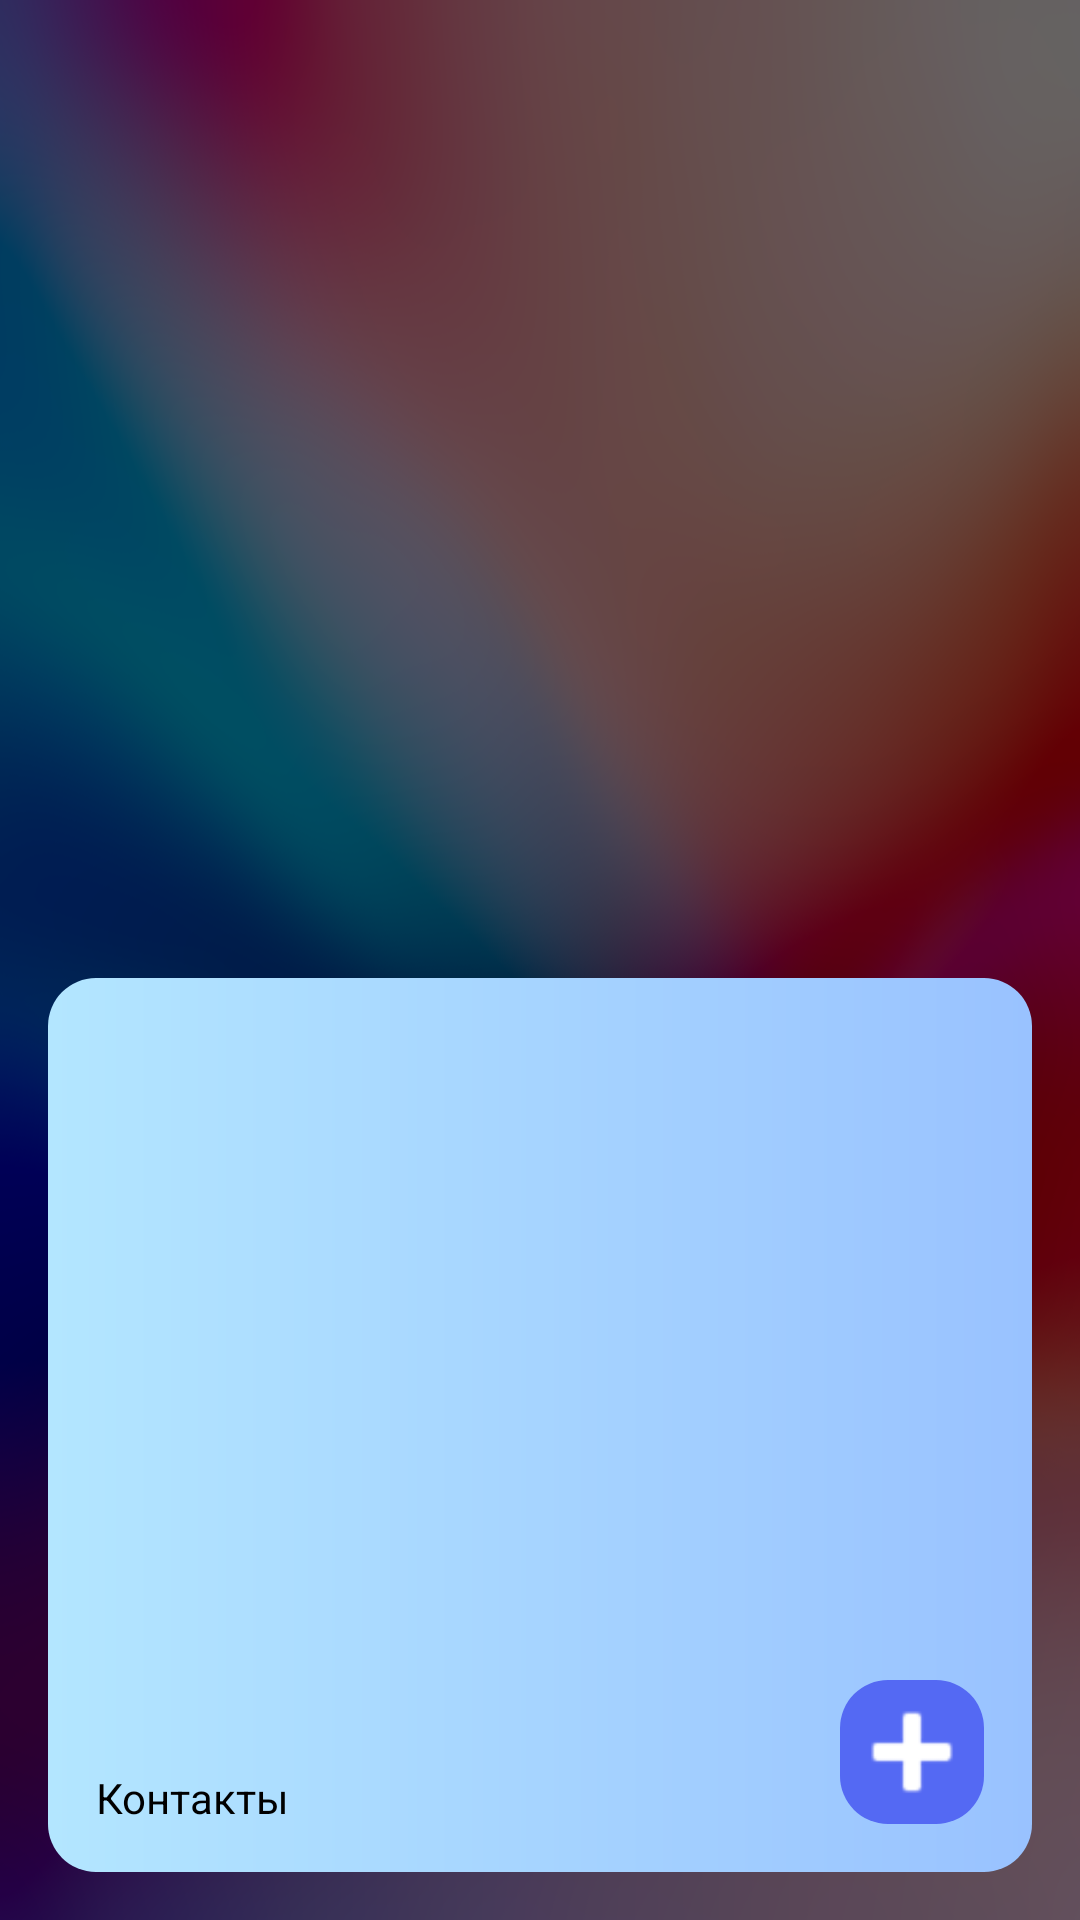

Android layout source for this screen:
<!-- AndroidManifest.xml: application theme Theme.LifestyleHUB -->
<!-- res/layout/activity_places_detail.xml -->
<?xml version="1.0" encoding="utf-8"?>
<LinearLayout xmlns:android="http://schemas.android.com/apk/res/android"
        xmlns:app="http://schemas.android.com/apk/res-auto"
        xmlns:tools="http://schemas.android.com/tools"
        android:layout_width="match_parent"
        android:layout_height="match_parent"
        android:fitsSystemWindows="true"
        tools:context=".views.activities.PlacesDetailActivity"
        android:orientation="vertical" >

    <ImageView
            android:layout_width="match_parent"
            android:layout_height="170dp"
            tools:srcCompat="@tools:sample/backgrounds/scenic"
            android:id="@+id/ivMainImage"
            android:scaleType="centerCrop"
            android:layout_marginTop="16dp"
            android:contentDescription="@string/not_load_image"
            android:layout_marginHorizontal="16dp" />

    <androidx.recyclerview.widget.RecyclerView
            android:layout_width="match_parent"
            android:layout_height="100dp"
            tools:itemCount="5"
            app:layoutManager="androidx.recyclerview.widget.LinearLayoutManager"
            android:orientation="horizontal"
            tools:listitem="@layout/place_additional_image"
            android:layout_marginTop="8dp"
            android:id="@+id/rvOtherImages"
            android:layout_marginHorizontal="16dp">

    </androidx.recyclerview.widget.RecyclerView>

    <LinearLayout
            android:orientation="vertical"
            android:layout_width="match_parent"
            android:layout_height="match_parent"
            android:layout_marginTop="32dp"
            android:layout_marginBottom="16dp"
            android:layout_marginHorizontal="16dp"
            android:background="@drawable/primary_background_rounded"
            android:padding="16dp">

        <TextView
                android:layout_width="match_parent"
                android:layout_height="wrap_content"
                android:id="@+id/tvName"
                tools:text="Мега ГРИНН"
                android:textSize="16sp"
                android:includeFontPadding="false" />

        <TextView
                android:layout_width="match_parent"
                android:layout_height="wrap_content"
                android:id="@+id/tvAddress"
                tools:text="Кромское ш., 4, Орёл"
                android:textSize="12sp"
                android:includeFontPadding="false"
                android:textColor="@color/seconderyText" />

        <TextView
                android:layout_width="match_parent"
                android:layout_height="wrap_content"
                android:id="@+id/tvCategories"
                tools:text="Категория 1\nКатегория 2"
                android:layout_marginTop="32dp"
                android:includeFontPadding="false" />

        <Space
                android:layout_width="match_parent"
                android:layout_height="0dp"
                android:layout_weight="1" />

        <LinearLayout
                android:orientation="horizontal"
                android:layout_width="match_parent"
                android:layout_height="wrap_content"
                android:gravity="bottom">

            <TextView
                    android:layout_width="wrap_content"
                    android:layout_height="wrap_content"
                    android:id="@+id/tvContacts"
                    android:text="@string/contacts"
                    android:includeFontPadding="false"
                    android:layout_weight="1" />

            <ImageView
                    android:layout_width="48dp"
                    android:layout_height="48dp"
                    app:srcCompat="@android:drawable/ic_input_add"
                    android:id="@+id/bAdd"
                    android:background="@drawable/button_shape"
                    android:tint="@color/white" />

        </LinearLayout>

    </LinearLayout>
</LinearLayout>
<!-- res/layout/place_additional_image.xml (included above) -->
<?xml version="1.0" encoding="utf-8"?>
<ImageView xmlns:android="http://schemas.android.com/apk/res/android"
        xmlns:tools="http://schemas.android.com/tools"
        android:layout_width="wrap_content"
        android:layout_height="match_parent"
        tools:srcCompat="@tools:sample/backgrounds/scenic"
        android:contentDescription="@string/not_load_image"
        android:layout_marginEnd="4dp"
        android:scaleType="fitCenter"
        android:adjustViewBounds="true">

</ImageView>
<!-- resources referenced by this layout -->
<resources>
  <color name="seconderyText">#292929</color>
  <color name="white">#FFFFFFFF</color>
  <!-- drawable button_shape (drawable) -->
  <?xml version="1.0" encoding="utf-8"?>
  <shape xmlns:android="http://schemas.android.com/apk/res/android">
      <solid android:color="@color/button_background"/>
      <corners android:radius="16dp"/>
  </shape>
  <!-- drawable primary_background_rounded (drawable) -->
  <?xml version="1.0" encoding="utf-8"?>
  <shape xmlns:android="http://schemas.android.com/apk/res/android">
      <gradient android:startColor="@color/placeBackground1"
                 android:endColor="@color/placeBackground2"
                 android:angle="0" />
      <corners android:radius="16dp" />
  </shape>
  <string name="contacts">Контакты</string>
  <string name="not_load_image">изображение</string>
  <style name="Theme.LifestyleHUB" parent="Base.Theme.LifestyleHUB" />
  <color name="button_background">#5469F3</color>
  <color name="placeBackground1">#B3E6FF</color>
  <color name="placeBackground2">#99C2FF</color>
  <style name="Base.Theme.LifestyleHUB" parent="Theme.Material3.Light.NoActionBar">
          <item name="android:fitsSystemWindows">true</item>
          <item name="android:windowTranslucentStatus">true</item>
          <item name="android:textColor">@color/black</item>
          <item name="android:colorBackground">@color/background</item>
          <item name="android:windowBackground">@drawable/window_background</item>
      </style>
  <color name="black">#FF000000</color>
  <color name="background">#2E3033</color>
  <!-- drawable window_background: png bitmap (drawable, 237207 bytes) -->
</resources>
